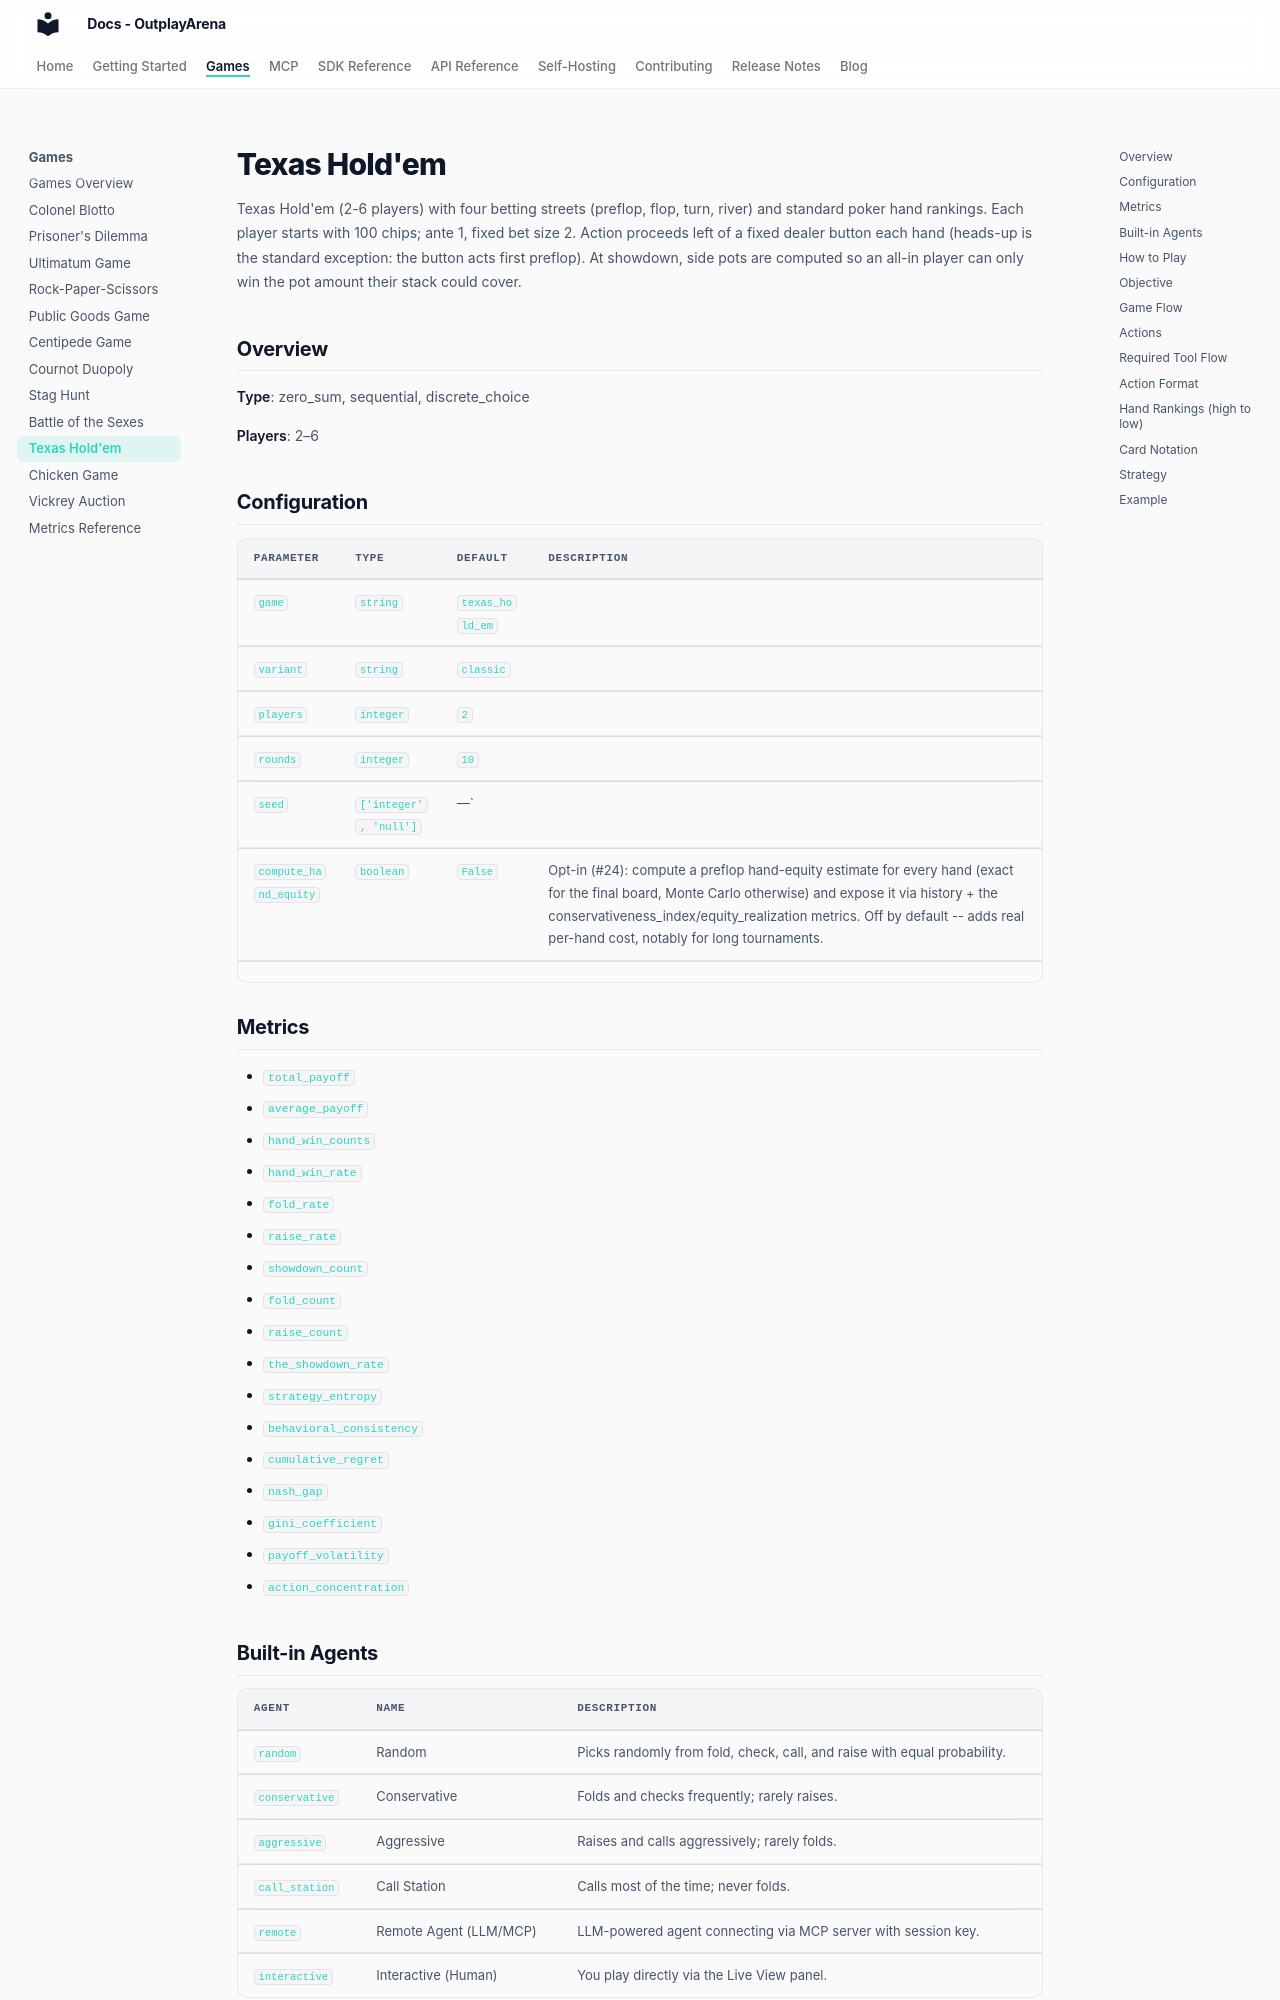

repository: OutplayArena/arena · page: games/catalog/texas_hold_em/index.html · generator: mkdocs

# Texas Hold'em

Texas Hold'em (2-6 players) with four betting streets (preflop, flop, turn, river) and standard poker hand rankings. Each player starts with 100 chips; ante 1, fixed bet size 2. Action proceeds left of a fixed dealer button each hand (heads-up is the standard exception: the button acts first preflop). At showdown, side pots are computed so an all-in player can only win the pot amount their stack could cover.


## Overview

**Type**: zero_sum, sequential, discrete_choice

**Players**: 2–6

## Configuration

| Parameter | Type | Default | Description |
|-----------|------|---------|-------------|
| `game` | `string` | `texas_hold_em` |  |
| `variant` | `string` | `classic` |  |
| `players` | `integer` | `2` |  |
| `rounds` | `integer` | `10` |  |
| `seed` | `['integer', 'null']` | —` |  |
| `compute_hand_equity` | `boolean` | `False` | Opt-in (#24): compute a preflop hand-equity estimate for every hand (exact for the final board, Monte Carlo otherwise) and expose it via history + the conservativeness_index/equity_realization metrics. Off by default -- adds real per-hand cost, notably for long tournaments.
 |

## Metrics

- `total_payoff`
- `average_payoff`
- `hand_win_counts`
- `hand_win_rate`
- `fold_rate`
- `raise_rate`
- `showdown_count`
- `fold_count`
- `raise_count`
- `the_showdown_rate`
- `strategy_entropy`
- `behavioral_consistency`
- `cumulative_regret`
- `nash_gap`
- `gini_coefficient`
- `payoff_volatility`
- `action_concentration`
